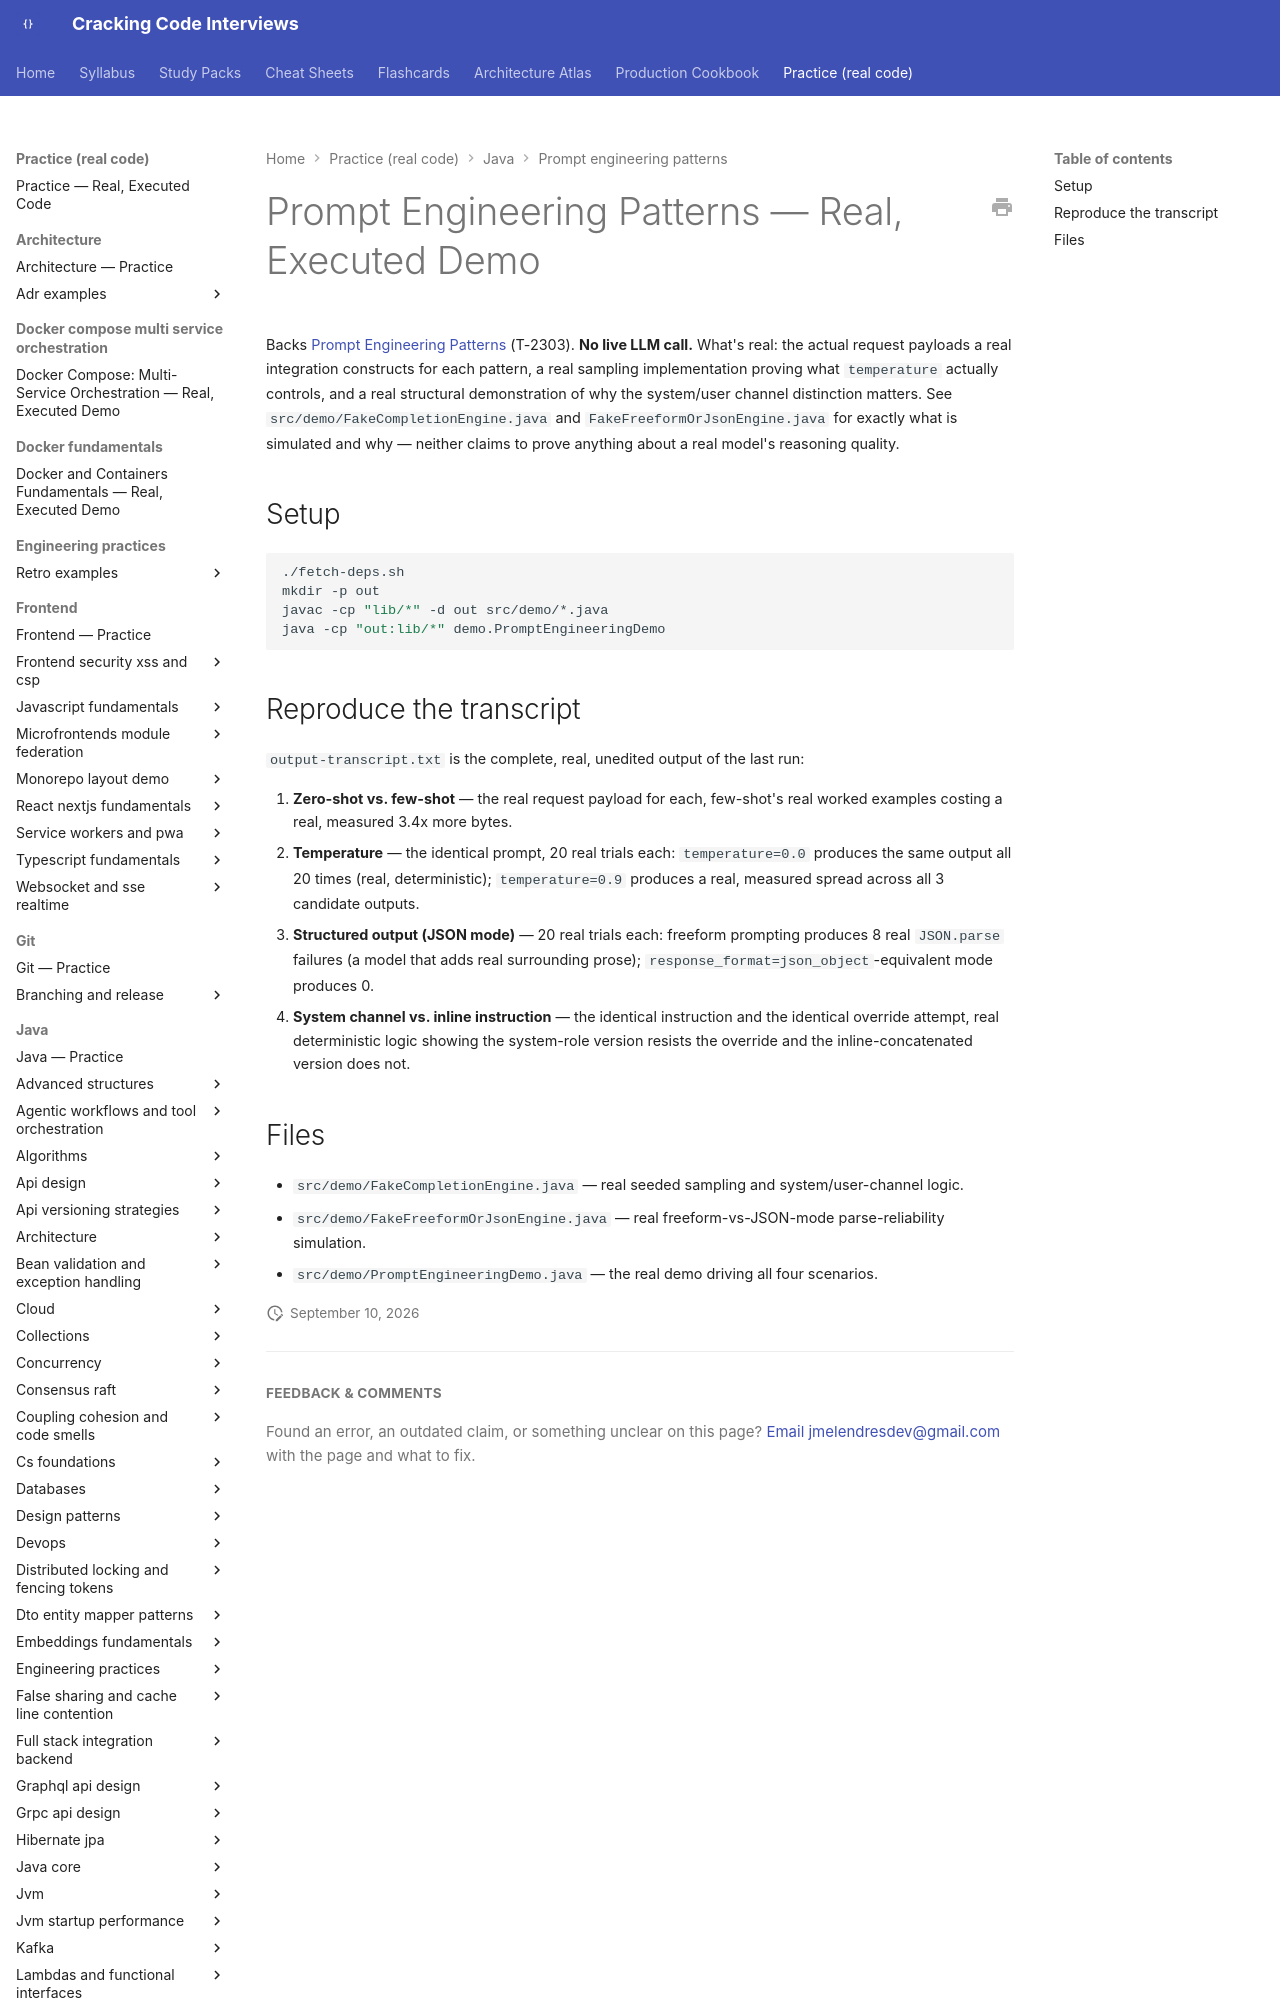

repository: JuanMelendres/cracking-code-interviews · page: practice/java/prompt-engineering-patterns/index.html · generator: mkdocs

# Prompt Engineering Patterns — Real, Executed Demo

Backs [Prompt Engineering Patterns](../../../syllabus/22-ai-llm-engineering/prompt-engineering-patterns.md) (T-2303). **No live LLM call.** What's real: the actual request payloads a real integration constructs for each pattern, a real sampling implementation proving what `temperature` actually controls, and a real structural demonstration of why the system/user channel distinction matters. See `src/demo/FakeCompletionEngine.java` and `FakeFreeformOrJsonEngine.java` for exactly what is simulated and why — neither claims to prove anything about a real model's reasoning quality.
